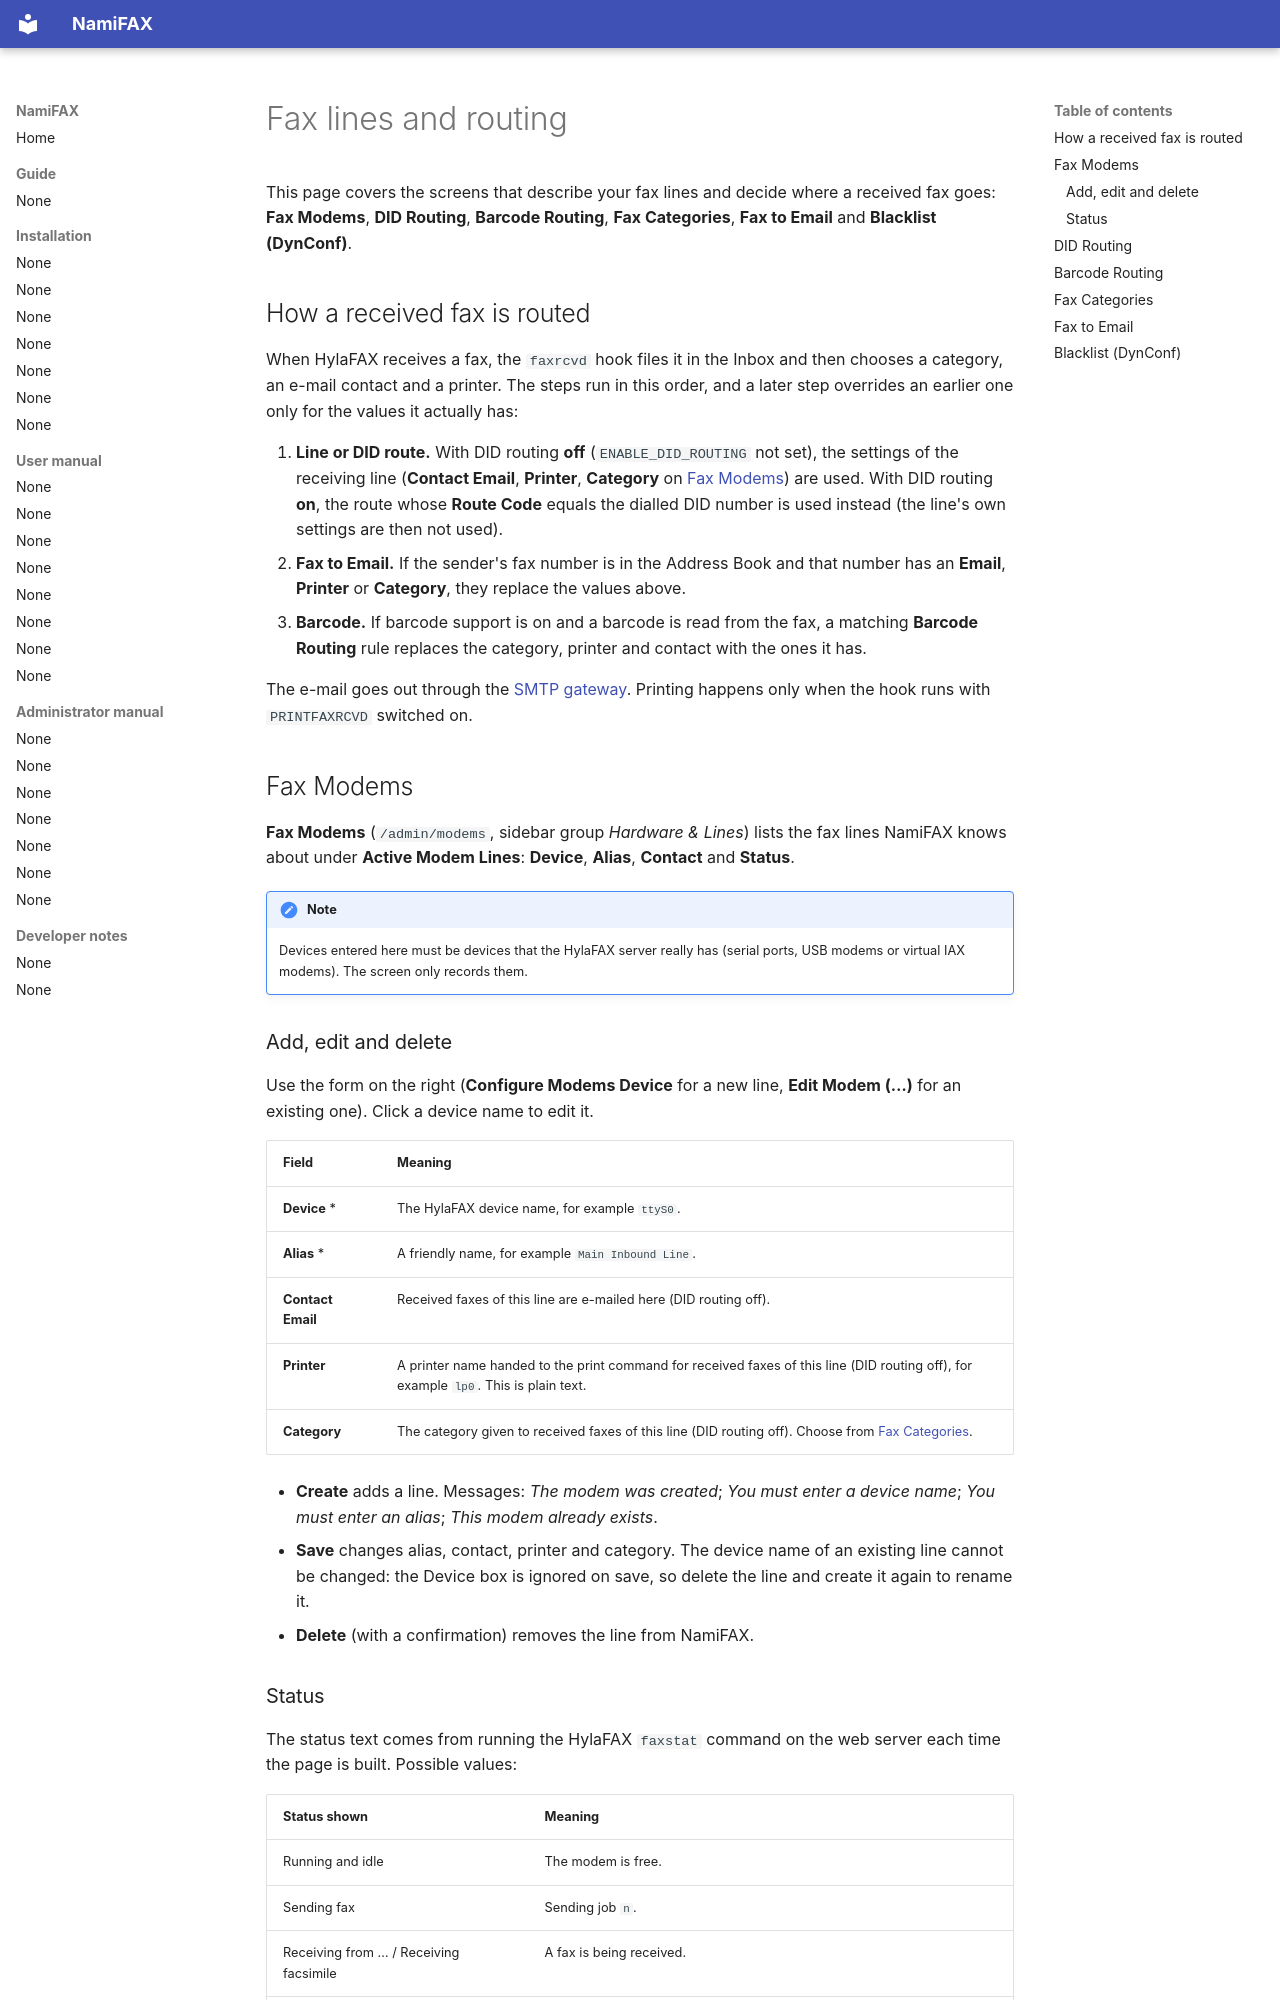

repository: search5/nami-fax · page: en/manual/admin/fax-lines/index.html · generator: mkdocs

# Fax lines and routing

This page covers the screens that describe your fax lines and decide where a received fax goes: **Fax Modems**, **DID Routing**, **Barcode Routing**, **Fax Categories**, **Fax to Email** and **Blacklist (DynConf)**.

## How a received fax is routed

When HylaFAX receives a fax, the `faxrcvd` hook files it in the Inbox and then chooses a category, an e-mail contact and a printer. The steps run in this order, and a later step overrides an earlier one only for the values it actually has:

1. **Line or DID route.** With DID routing **off** (`ENABLE_DID_ROUTING` not set), the settings of the receiving line (**Contact Email**, **Printer**, **Category** on [Fax Modems](#fax-modems)) are used. With DID routing **on**, the route whose **Route Code** equals the dialled DID number is used instead (the line's own settings are then not used).
2. **Fax to Email.** If the sender's fax number is in the Address Book and that number has an **Email**, **Printer** or **Category**, they replace the values above.
3. **Barcode.** If barcode support is on and a barcode is read from the fax, a matching **Barcode Routing** rule replaces the category, printer and contact with the ones it has.

The e-mail goes out through the [SMTP gateway](system.md#smtp-gateway). Printing happens only when the hook runs with `PRINTFAXRCVD` switched on.

## Fax Modems

**Fax Modems** (`/admin/modems`, sidebar group *Hardware & Lines*) lists the fax lines NamiFAX knows about under **Active Modem Lines**: **Device**, **Alias**, **Contact** and **Status**.

!!! note
    Devices entered here must be devices that the HylaFAX server really has (serial ports, USB modems or virtual IAX modems). The screen only records them.

### Add, edit and delete

Use the form on the right (**Configure Modems Device** for a new line, **Edit Modem (…)** for an existing one). Click a device name to edit it.

| Field | Meaning |
|---|---|
| **Device** \* | The HylaFAX device name, for example `ttyS0`. |
| **Alias** \* | A friendly name, for example `Main Inbound Line`. |
| **Contact Email** | Received faxes of this line are e-mailed here (DID routing off). |
| **Printer** | A printer name handed to the print command for received faxes of this line (DID routing off), for example `lp0`. This is plain text. |
| **Category** | The category given to received faxes of this line (DID routing off). Choose from [Fax Categories](#fax-categories). |

- **Create** adds a line. Messages: *The modem was created*; *You must enter a device name*; *You must enter an alias*; *This modem already exists*.
- **Save** changes alias, contact, printer and category. The device name of an existing line cannot be changed: the Device box is ignored on save, so delete the line and create it again to rename it.
- **Delete** (with a confirmation) removes the line from NamiFAX.

### Status

The status text comes from running the HylaFAX `faxstat` command on the web server each time the page is built. Possible values:

| Status shown | Meaning |
|---|---|
| Running and idle | The modem is free. |
| Sending fax {JID: n} | Sending job `n`. |
| Receiving from … / Receiving facsimile | A fax is being received. |
| Please wait | `faxstat` gave no answer for this device, or the state is not one of the above. |

The dashboard shows the same status next to each line. The status texts are not translated.
